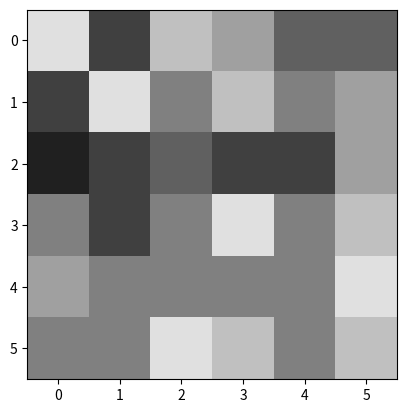

This chart was generated by the following Python code:
import matplotlib.pyplot as plt
import numpy as np

X = np.array([
    [6, 3, 6, 5, 3, 3],
    [3, 6, 4, 6, 4, 5],
    [2, 3, 3, 2, 2, 5],
    [4, 3, 4, 6, 4, 6],
    [5, 4, 4, 4, 4, 6],
    [4, 4, 6, 6, 4, 6],
])  # sample 2D array
plt.imshow(X, cmap="gray", vmin=0, vmax=8)
plt.show()

X = np.array([
    [7, 2, 6, 5, 3, 3],
    [2, 7, 4, 6, 4, 5],
    [1, 2, 3, 2, 2, 5],
    [4, 2, 4, 7, 4, 6],
    [5, 4, 4, 4, 4, 7],
    [4, 4, 7, 6, 4, 6],
])  # sample 2D array
plt.imshow(X, cmap="gray", vmin=0, vmax=8)
plt.show()

figure_6 = {
    "0": 0,
    "1": 0,
    "2": 3,
    "3": 7,
    "4": 12,
    "5": 4,
    "6": 10,
}


def cumulative_freq_figure(figure=figure_6):
    cum_figure = {}
    c = 0
    for (index, value) in figure.items():
        c += value
        cum_figure[index] = c

    return cum_figure


def apply_histogram(figure, max_g=7, n=6, m=3):

    equalised_figure = {}
    for g in range(0, max_g):
        first_part = ((2 ** m) - 1) / (n ** 2)
        second_part = figure[str(g)]

        result = first_part * second_part

        print(str(g) + ': ' + str(result) + ' rounded to -> ' + str(round(result)))

        equalised_figure[str(g)] = round(result)

    print(equalised_figure)

    return equalised_figure
    # (figure[str(g)])


def app():
    print('ASSIGNMENT RESULTS')
    print('CUM FIGURE')
    cum_figure = cumulative_freq_figure(figure_6)

    print(cum_figure)

    print('EQUALISED')
    print(apply_histogram(cum_figure))


if __name__ == '__main__':
    app()
